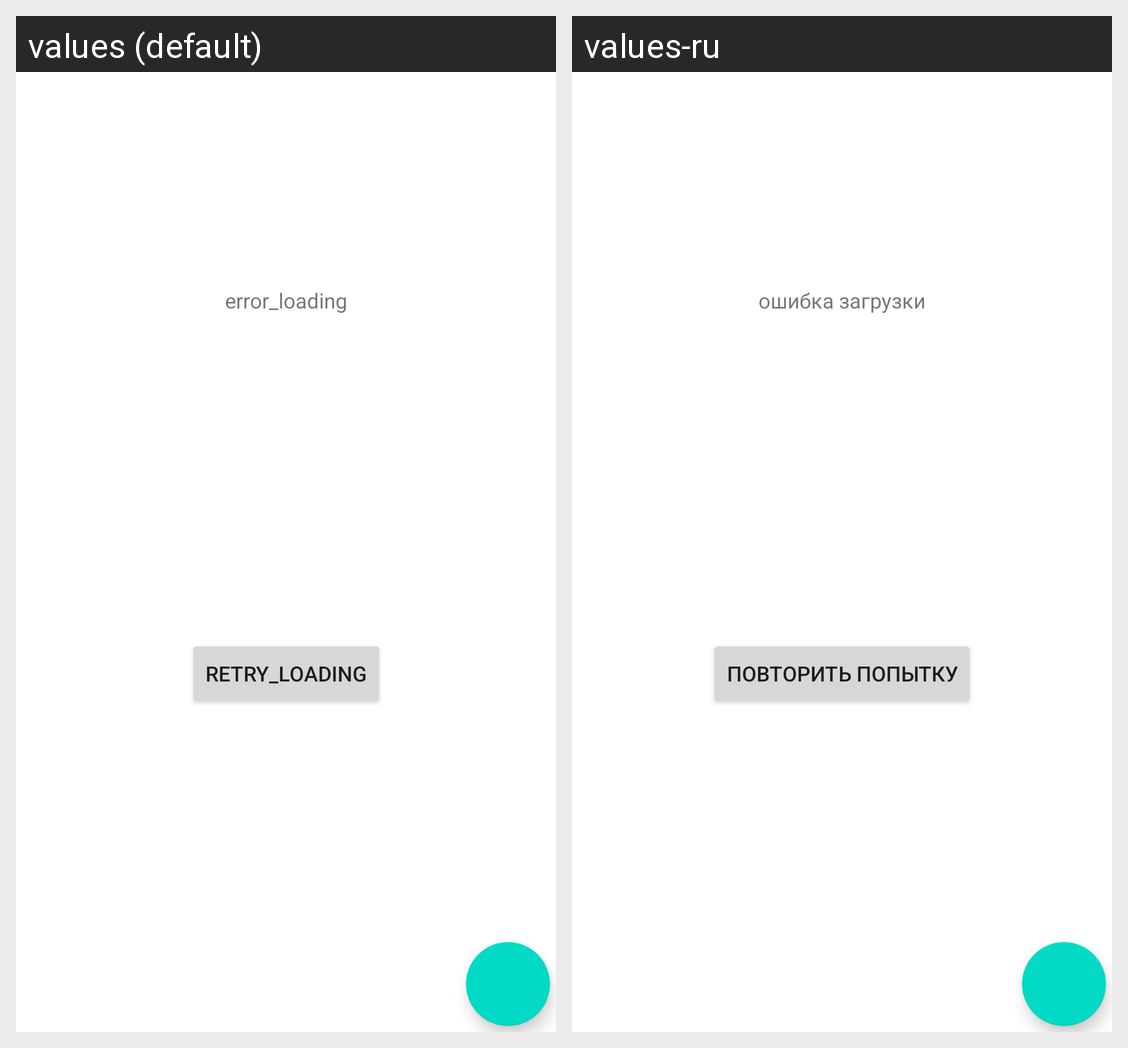

The same Android screen rendered under two of its app's locales, left to right. List the strings drawn on it with the default value and each locale's translation.
Android screen res/layout/fragment_feed.xml rendered under 2 locales, left to right: values (default), values-ru. Device: Nexus 5 (rendered at 1080×1920; each locale shown at half size, 540×960, under a caption strip naming it); theme Theme.NMedia.
Strings drawn on this screen, with the default value and each locale's value (text and hints the layout hard-codes, and strings that could not be matched under every locale, appear in the picture but are not listed):

retry_loading
  values: retry_loading
  values-ru: повторить попытку

error_loading
  values: error_loading
  values-ru: ошибка загрузки
